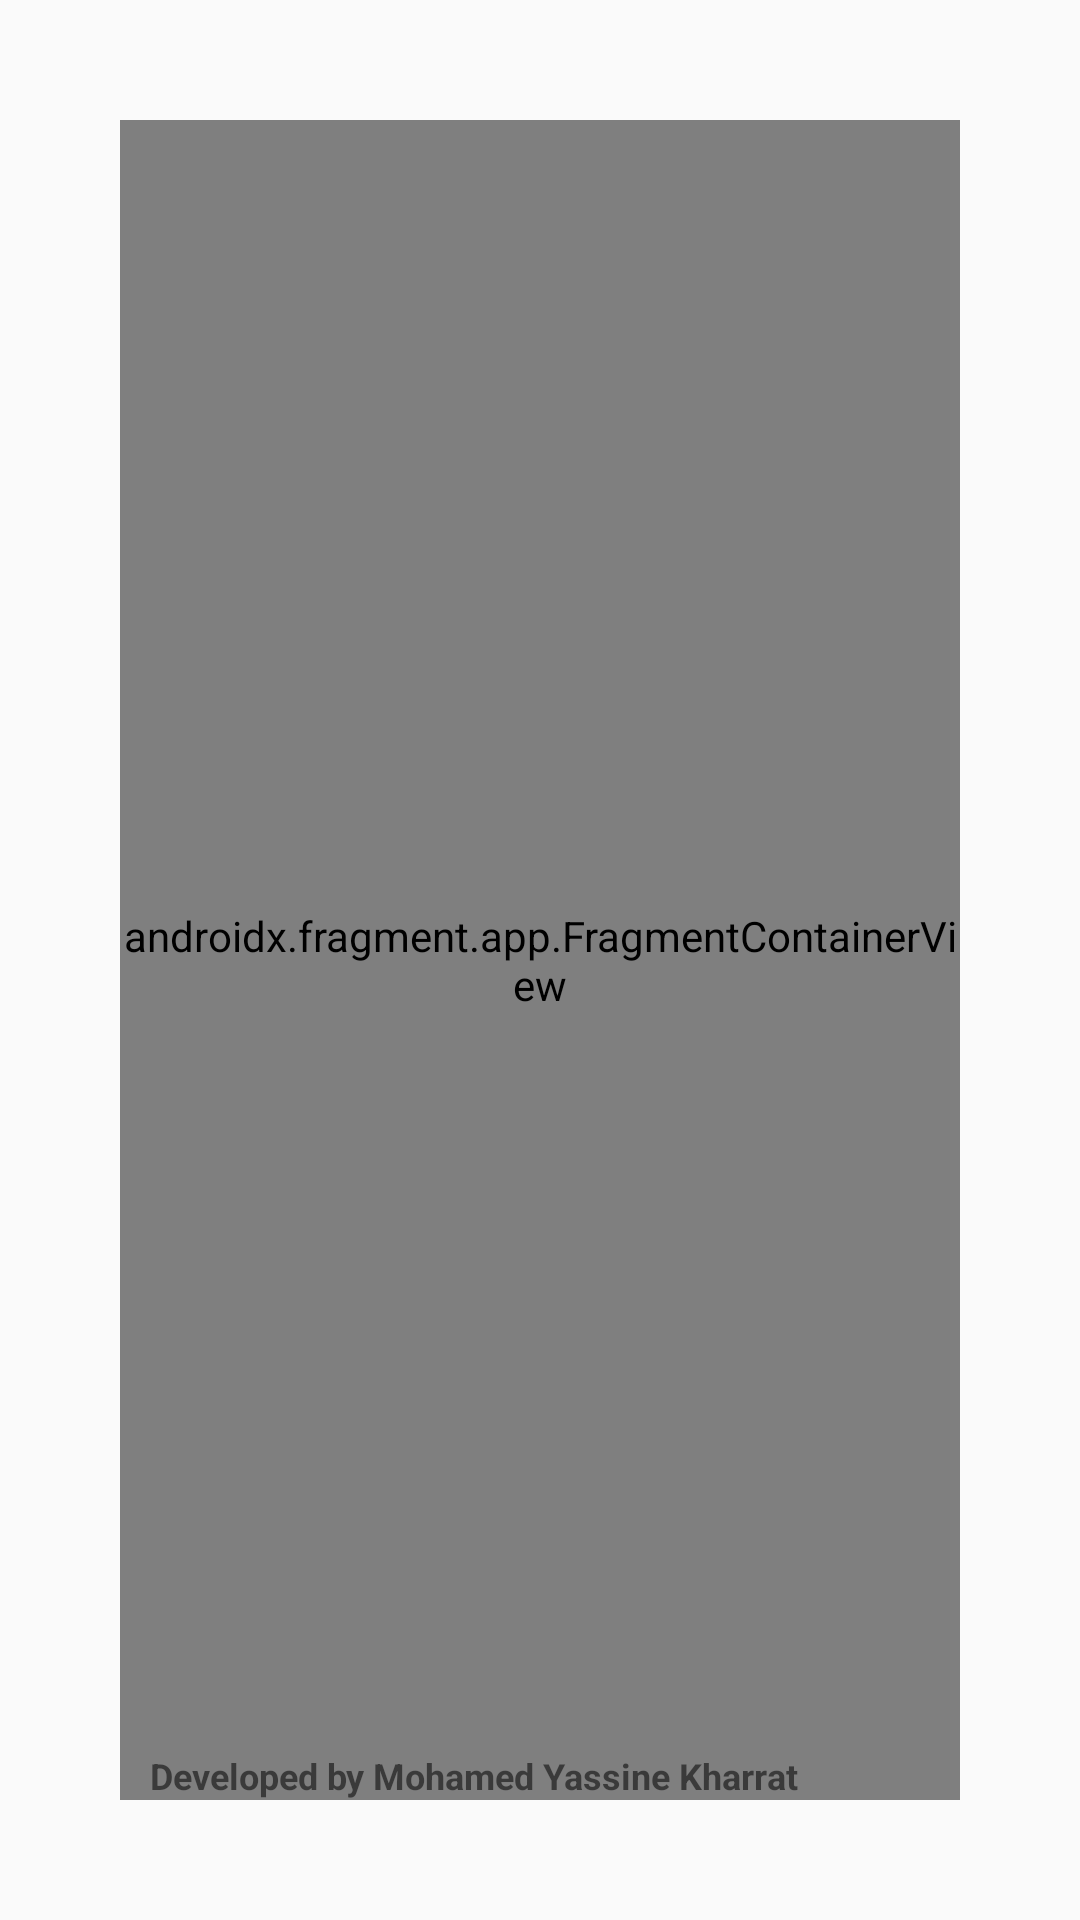

Reconstruct the res/layout file that produces this screen, plus the resources it refers to.
<!-- AndroidManifest.xml: application theme Theme.HelloWorldJava -->
<!-- res/layout/activity_main.xml -->
<?xml version="1.0" encoding="utf-8"?>
<androidx.constraintlayout.widget.ConstraintLayout xmlns:android="http://schemas.android.com/apk/res/android"
    xmlns:app="http://schemas.android.com/apk/res-auto"
    xmlns:tools="http://schemas.android.com/tools"
    android:id="@+id/main"
    android:layout_width="match_parent"
    android:layout_height="match_parent"
    tools:context=".MainActivity"
    android:padding="40dp"
    >


    <androidx.fragment.app.FragmentContainerView
        android:id="@+id/fragmentContainerView2"
        android:name="androidx.navigation.fragment.NavHostFragment"
        android:layout_width="match_parent"
        android:layout_height="match_parent"
        app:defaultNavHost="true"
        app:navGraph="@navigation/my_nav"
        tools:layout_editor_absoluteX="163dp"
        tools:layout_editor_absoluteY="1dp" />
    <include
        layout="@layout/trademark"
        android:layout_width="wrap_content"
        android:layout_height="wrap_content"
        app:layout_constraintBottom_toBottomOf="parent"
        />
</androidx.constraintlayout.widget.ConstraintLayout>
<!-- res/layout/trademark.xml (included above) -->
<?xml version="1.0" encoding="utf-8"?>
<RelativeLayout xmlns:android="http://schemas.android.com/apk/res/android"
    android:layout_width="wrap_content"
    android:layout_height="wrap_content">

    <TextView
        android:layout_width="wrap_content"
        android:layout_height="wrap_content"
        android:text="@string/credit"
        android:layout_marginLeft="10dp"
        android:layout_centerVertical="true"
        android:textStyle="bold"
        android:textSize="12sp" />
</RelativeLayout>
<!-- resources referenced by this layout -->
<resources>
  <string name="credit">Developed by Mohamed Yassine Kharrat</string>
  <style name="Theme.HelloWorldJava" parent="Base.Theme.HelloWorldJava">
      </style>
  <style name="Base.Theme.HelloWorldJava" parent="Theme.AppCompat.Light.NoActionBar">
          
      </style>
</resources>
